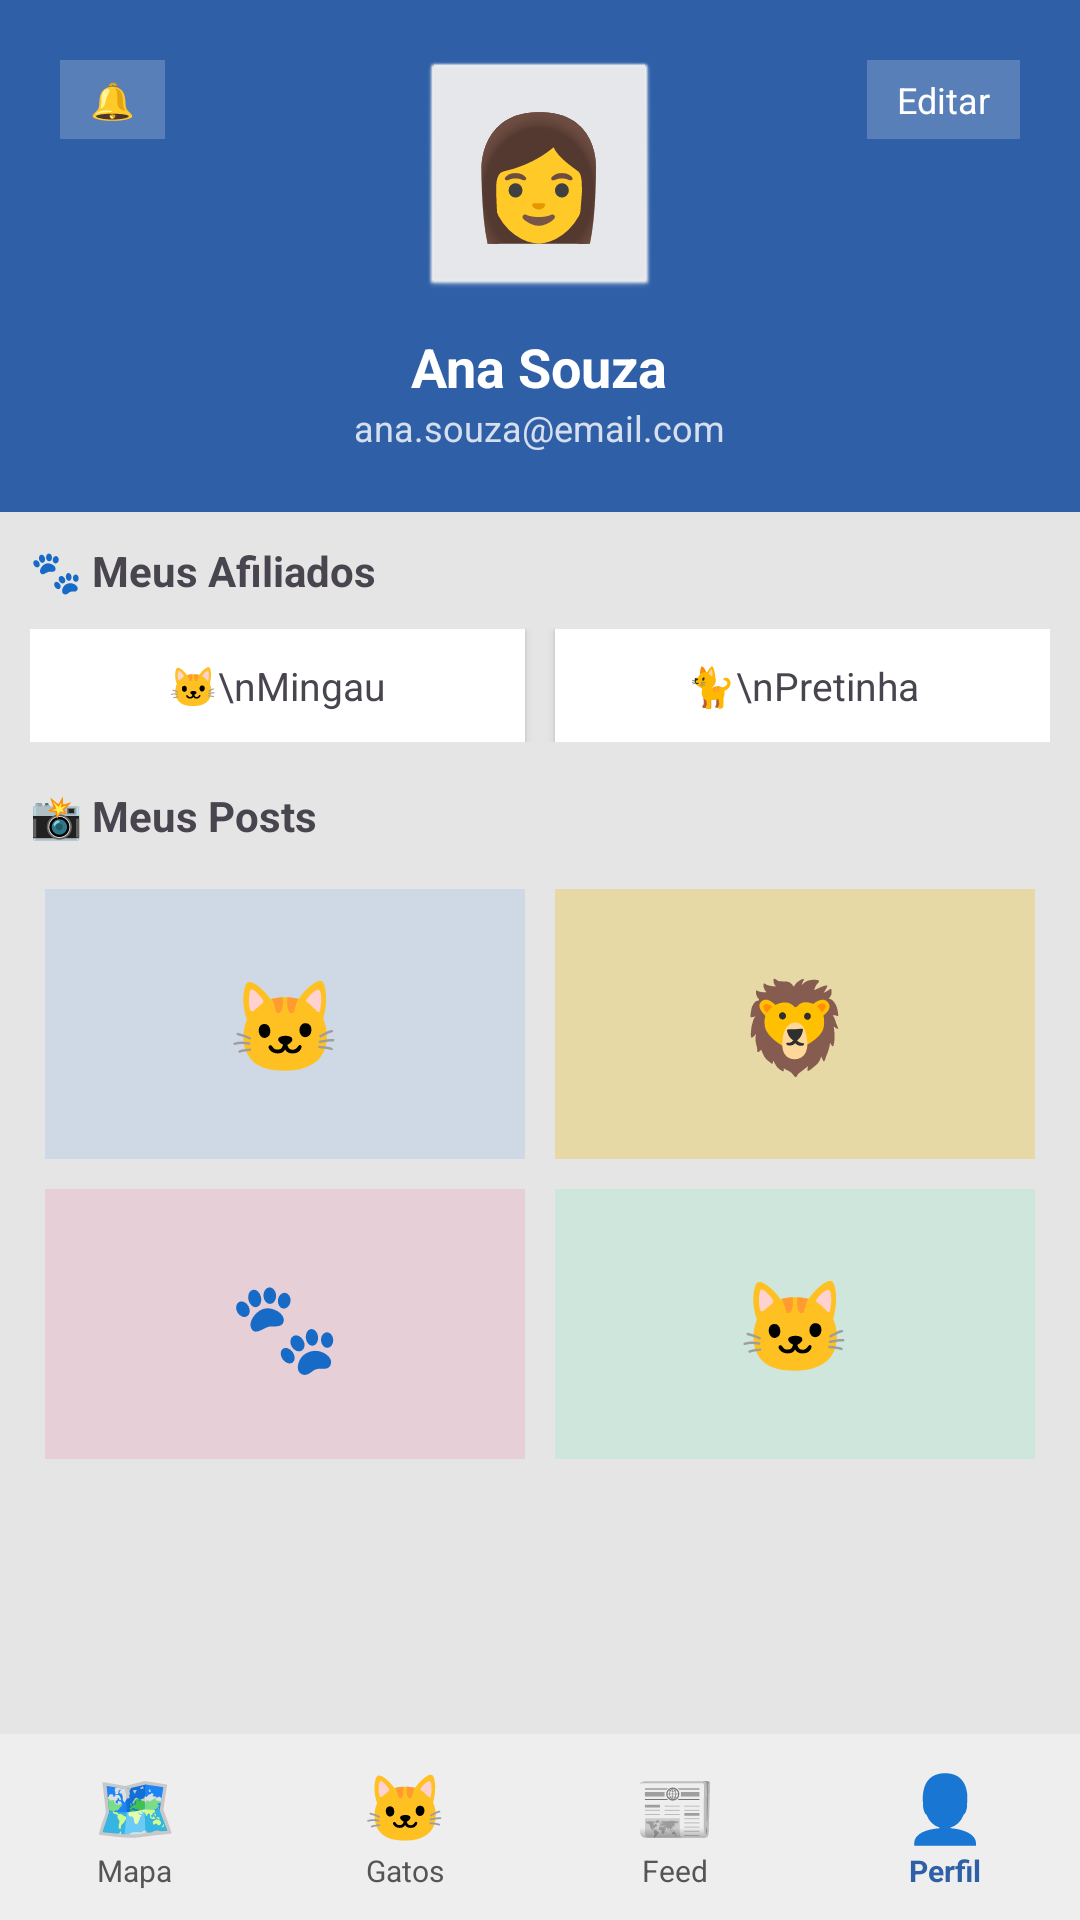

Write the Android layout XML for this screen, with the resource values it uses.
<!-- AndroidManifest.xml: application theme Theme.Unicat -->
<!-- res/layout/activity_perfil_pessoa.xml -->
<?xml version="1.0" encoding="utf-8"?>
<LinearLayout xmlns:android="http://schemas.android.com/apk/res/android"
    android:layout_width="match_parent"
    android:layout_height="match_parent"
    android:orientation="vertical"
    android:background="#E5E5E5">

    
    <RelativeLayout
        android:layout_width="match_parent"
        android:layout_height="wrap_content"
        android:background="#2F5FA7"
        android:padding="20dp">

        <TextView
            android:id="@+id/btnNotificacoes"
            android:layout_width="wrap_content"
            android:layout_height="wrap_content"
            android:layout_alignParentStart="true"
            android:background="#33FFFFFF"
            android:paddingHorizontal="10dp"
            android:paddingVertical="5dp"
            android:text="🔔"
            android:textColor="#FFFFFF"
            android:textSize="12sp"/>

        <TextView
            android:id="@+id/btnEditar"
            android:layout_width="wrap_content"
            android:layout_height="wrap_content"
            android:layout_alignParentEnd="true"
            android:background="#33FFFFFF"
            android:paddingHorizontal="10dp"
            android:paddingVertical="5dp"
            android:text="Editar"
            android:textColor="#FFFFFF"
            android:textSize="12sp"/>

        <LinearLayout
            android:layout_width="match_parent"
            android:layout_height="wrap_content"
            android:gravity="center"
            android:orientation="vertical">

            <TextView
                android:layout_width="80dp"
                android:layout_height="80dp"
                android:background="@android:drawable/btn_default"
                android:backgroundTint="#EEEEEE"
                android:gravity="center"
                android:text="👩"
                android:textSize="40sp"/>

            <TextView
                android:layout_width="wrap_content"
                android:layout_height="wrap_content"
                android:layout_marginTop="10dp"
                android:text="Ana Souza"
                android:textColor="#FFFFFF"
                android:textSize="18sp"
                android:textStyle="bold"/>

            <TextView
                android:layout_width="wrap_content"
                android:layout_height="wrap_content"
                android:text="ana.souza@email.com"
                android:textColor="#CCFFFFFF"
                android:textSize="12sp"/>
        </LinearLayout>
    </RelativeLayout>

    
    <ScrollView
        android:layout_width="match_parent"
        android:layout_height="0dp"
        android:layout_weight="1">

        <LinearLayout
            android:layout_width="match_parent"
            android:layout_height="wrap_content"
            android:orientation="vertical"
            android:padding="10dp">

            
            <TextView
                android:layout_width="wrap_content"
                android:layout_height="wrap_content"
                android:layout_marginBottom="10dp"
                android:text="🐾 Meus Afiliados"
                android:textSize="14sp"
                android:textStyle="bold"/>

            <LinearLayout
                android:layout_width="match_parent"
                android:layout_height="wrap_content"
                android:orientation="horizontal">

                <LinearLayout
                    android:layout_width="0dp"
                    android:layout_height="wrap_content"
                    android:layout_weight="1"
                    android:layout_marginEnd="5dp"
                    android:background="#FFFFFF"
                    android:elevation="2dp"
                    android:gravity="center"
                    android:padding="10dp">
                    <TextView android:layout_width="wrap_content" android:layout_height="wrap_content" android:text="🐱\nMingau" android:gravity="center" android:textSize="13sp"/></LinearLayout>

                <LinearLayout
                    android:layout_width="0dp"
                    android:layout_height="wrap_content"
                    android:layout_weight="1"
                    android:layout_marginStart="5dp"
                    android:background="#FFFFFF"
                    android:elevation="2dp"
                    android:gravity="center"
                    android:padding="10dp">
                    <TextView android:layout_width="wrap_content" android:layout_height="wrap_content" android:text="🐈\nPretinha" android:gravity="center" android:textSize="13sp"/></LinearLayout>
            </LinearLayout>

            
            <TextView
                android:layout_width="wrap_content"
                android:layout_height="wrap_content"
                android:layout_marginTop="15dp"
                android:layout_marginBottom="10dp"
                android:text="📸 Meus Posts"
                android:textSize="14sp"
                android:textStyle="bold"/>

            <GridLayout
                android:layout_width="match_parent"
                android:layout_height="wrap_content"
                android:columnCount="2">
                <TextView android:layout_width="0dp" android:layout_height="90dp" android:layout_columnWeight="1" android:layout_margin="5dp" android:background="#CFD9E6" android:gravity="center" android:text="🐱" android:textSize="30sp"/>
                <TextView android:layout_width="0dp" android:layout_height="90dp" android:layout_columnWeight="1" android:layout_margin="5dp" android:background="#E6D9A6" android:gravity="center" android:text="🦁" android:textSize="30sp"/>
                <TextView android:layout_width="0dp" android:layout_height="90dp" android:layout_columnWeight="1" android:layout_margin="5dp" android:background="#E6CFD6" android:gravity="center" android:text="🐾" android:textSize="30sp"/>
                <TextView android:layout_width="0dp" android:layout_height="90dp" android:layout_columnWeight="1" android:layout_margin="5dp" android:background="#CFE6DC" android:gravity="center" android:text="🐱" android:textSize="30sp"/>
            </GridLayout>

        </LinearLayout>
    </ScrollView>

    
    <LinearLayout
        android:layout_width="match_parent"
        android:layout_height="62dp"
        android:background="#EEEEEE"
        android:orientation="horizontal">
        <LinearLayout android:id="@+id/navMapa" android:layout_width="0dp" android:layout_height="match_parent" android:layout_weight="1" android:gravity="center" android:orientation="vertical">
            <TextView android:layout_width="wrap_content" android:layout_height="wrap_content" android:text="🗺️" android:textSize="22sp"/><TextView android:layout_width="wrap_content" android:layout_height="wrap_content" android:text="Mapa" android:textSize="10sp" android:textColor="#555555"/></LinearLayout>
        <LinearLayout android:id="@+id/navGatos" android:layout_width="0dp" android:layout_height="match_parent" android:layout_weight="1" android:gravity="center" android:orientation="vertical">
            <TextView android:layout_width="wrap_content" android:layout_height="wrap_content" android:text="🐱" android:textSize="22sp"/><TextView android:layout_width="wrap_content" android:layout_height="wrap_content" android:text="Gatos" android:textSize="10sp" android:textColor="#555555"/></LinearLayout>
        <LinearLayout android:id="@+id/navFeed" android:layout_width="0dp" android:layout_height="match_parent" android:layout_weight="1" android:gravity="center" android:orientation="vertical">
            <TextView android:layout_width="wrap_content" android:layout_height="wrap_content" android:text="📰" android:textSize="22sp"/><TextView android:layout_width="wrap_content" android:layout_height="wrap_content" android:text="Feed" android:textSize="10sp" android:textColor="#555555"/></LinearLayout>
        <LinearLayout android:id="@+id/navPerfil" android:layout_width="0dp" android:layout_height="match_parent" android:layout_weight="1" android:gravity="center" android:orientation="vertical">
            <TextView android:layout_width="wrap_content" android:layout_height="wrap_content" android:text="👤" android:textSize="22sp"/><TextView android:layout_width="wrap_content" android:layout_height="wrap_content" android:text="Perfil" android:textSize="10sp" android:textColor="#2F5FA7" android:textStyle="bold"/></LinearLayout>
    </LinearLayout>

</LinearLayout>
<!-- resources referenced by this layout -->
<resources>
  <style name="Theme.Unicat" parent="Base.Theme.Unicat" />
  <style name="Base.Theme.Unicat" parent="Theme.Material3.DayNight.NoActionBar">
          
          
      </style>
</resources>
